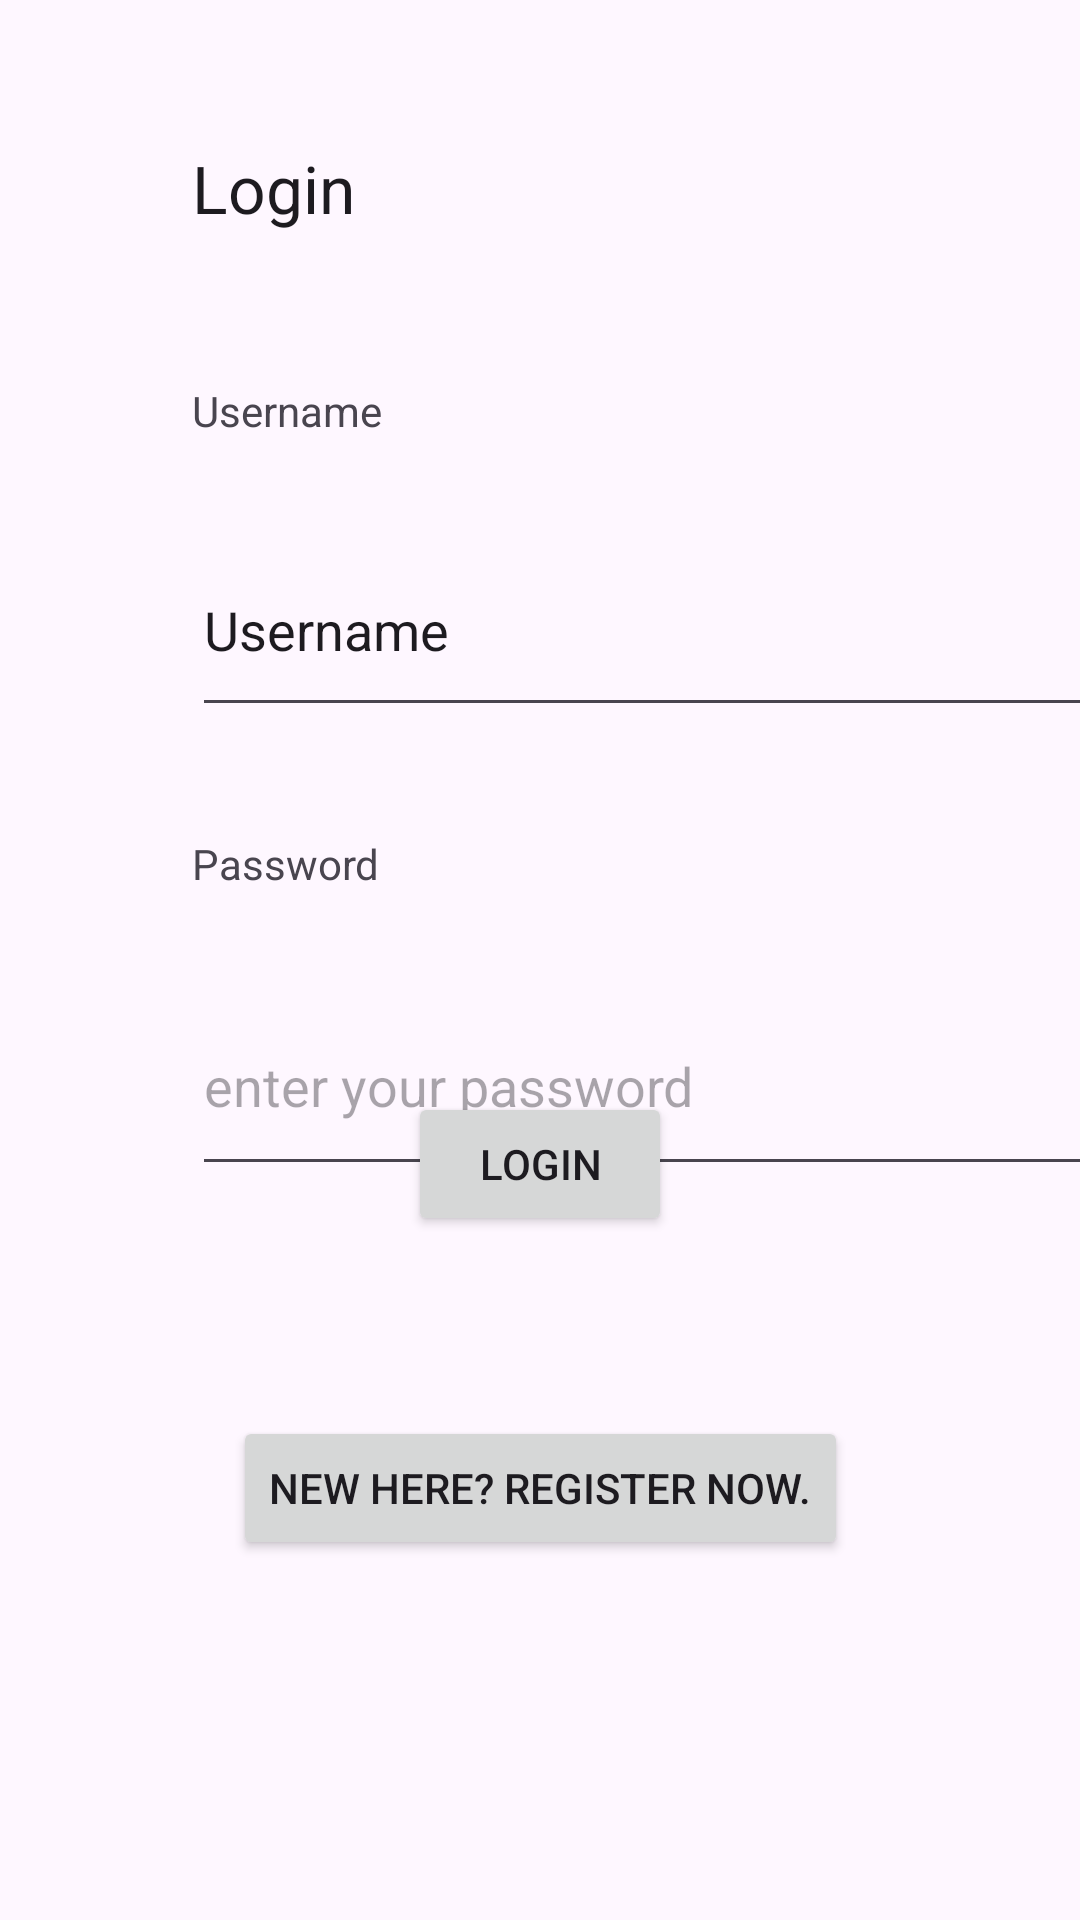

The Android layout XML behind this screen, and the referenced resources:
<!-- AndroidManifest.xml: activity theme Theme.FoodStorageTracker -->
<!-- res/layout/activity_login.xml -->
<?xml version="1.0" encoding="utf-8"?>
<androidx.constraintlayout.widget.ConstraintLayout xmlns:android="http://schemas.android.com/apk/res/android"
    xmlns:app="http://schemas.android.com/apk/res-auto"
    xmlns:tools="http://schemas.android.com/tools"
    android:layout_width="match_parent"
    android:layout_height="match_parent"
    tools:context=".LoginActivity"
    android:id="@+id/main_login">

    <TextView
        android:id="@+id/title"
        android:layout_width="wrap_content"
        android:layout_height="wrap_content"
        android:layout_marginStart="64dp"
        android:layout_marginTop="48dp"
        android:text="@string/Login"
        android:textAppearance="@style/TextAppearance.Material3.ActionBar.Title"
        app:layout_constraintStart_toStartOf="parent"
        app:layout_constraintTop_toTopOf="parent" />

    <TextView
        android:id="@+id/username"
        android:layout_width="wrap_content"
        android:layout_height="wrap_content"
        android:layout_marginStart="64dp"
        android:layout_marginTop="50dp"
        android:text="@string/username"
        app:layout_constraintStart_toStartOf="parent"
        app:layout_constraintTop_toBottomOf="@id/title" />



    <EditText
        android:id="@+id/edit_username"
        android:layout_width="306dp"
        android:layout_height="68dp"
        android:layout_marginStart="64dp"
        android:layout_marginTop="28dp"
        android:ems="10"
        android:inputType="text"
        android:text="@string/username"
        app:layout_constraintStart_toStartOf="parent"
        app:layout_constraintTop_toBottomOf="@+id/username" />

    <TextView
        android:id="@+id/password"
        android:layout_width="wrap_content"
        android:layout_height="wrap_content"
        android:layout_marginStart="64dp"
        android:layout_marginTop="36dp"
        android:text="@string/password"
        app:layout_constraintStart_toStartOf="parent"
        app:layout_constraintTop_toBottomOf="@+id/edit_username" />
    <EditText
        android:id="@+id/edit_password"
        android:layout_width="306dp"
        android:layout_height="70dp"
        android:layout_marginStart="64dp"
        android:layout_marginTop="28dp"
        android:ems="10"
        android:hint="enter your password"
        android:inputType="textPassword"
        android:labelFor="@id/password"
        app:layout_constraintStart_toStartOf="parent"
        app:layout_constraintTop_toBottomOf="@+id/password" />
    <Button
        android:id="@+id/button"
        android:layout_width="wrap_content"
        android:layout_height="wrap_content"
        android:layout_marginBottom="60dp"
        android:text="@string/Login"
        app:layout_constraintBottom_toTopOf="@id/button_register"
        app:layout_constraintEnd_toEndOf="parent"
        app:layout_constraintStart_toStartOf="parent" />

    <Button
        android:id="@+id/button_register"
        android:layout_width="wrap_content"
        android:layout_height="wrap_content"
        android:layout_marginBottom="120dp"
        android:text="@string/register_new"
        app:layout_constraintBottom_toBottomOf="parent"
        app:layout_constraintEnd_toEndOf="parent"
        app:layout_constraintStart_toStartOf="parent" />
</androidx.constraintlayout.widget.ConstraintLayout>
<!-- resources referenced by this layout -->
<resources>
  <string name="Login">Login</string>
  <string name="password">Password</string>
  <string name="register_new">New Here? Register Now.</string>
  <string name="username">Username</string>
  <style name="Theme.FoodStorageTracker" parent="Base.Theme.FoodStorageTracker" />
  <style name="Base.Theme.FoodStorageTracker" parent="Theme.Material3.DayNight.NoActionBar">
          
          
      </style>
</resources>
